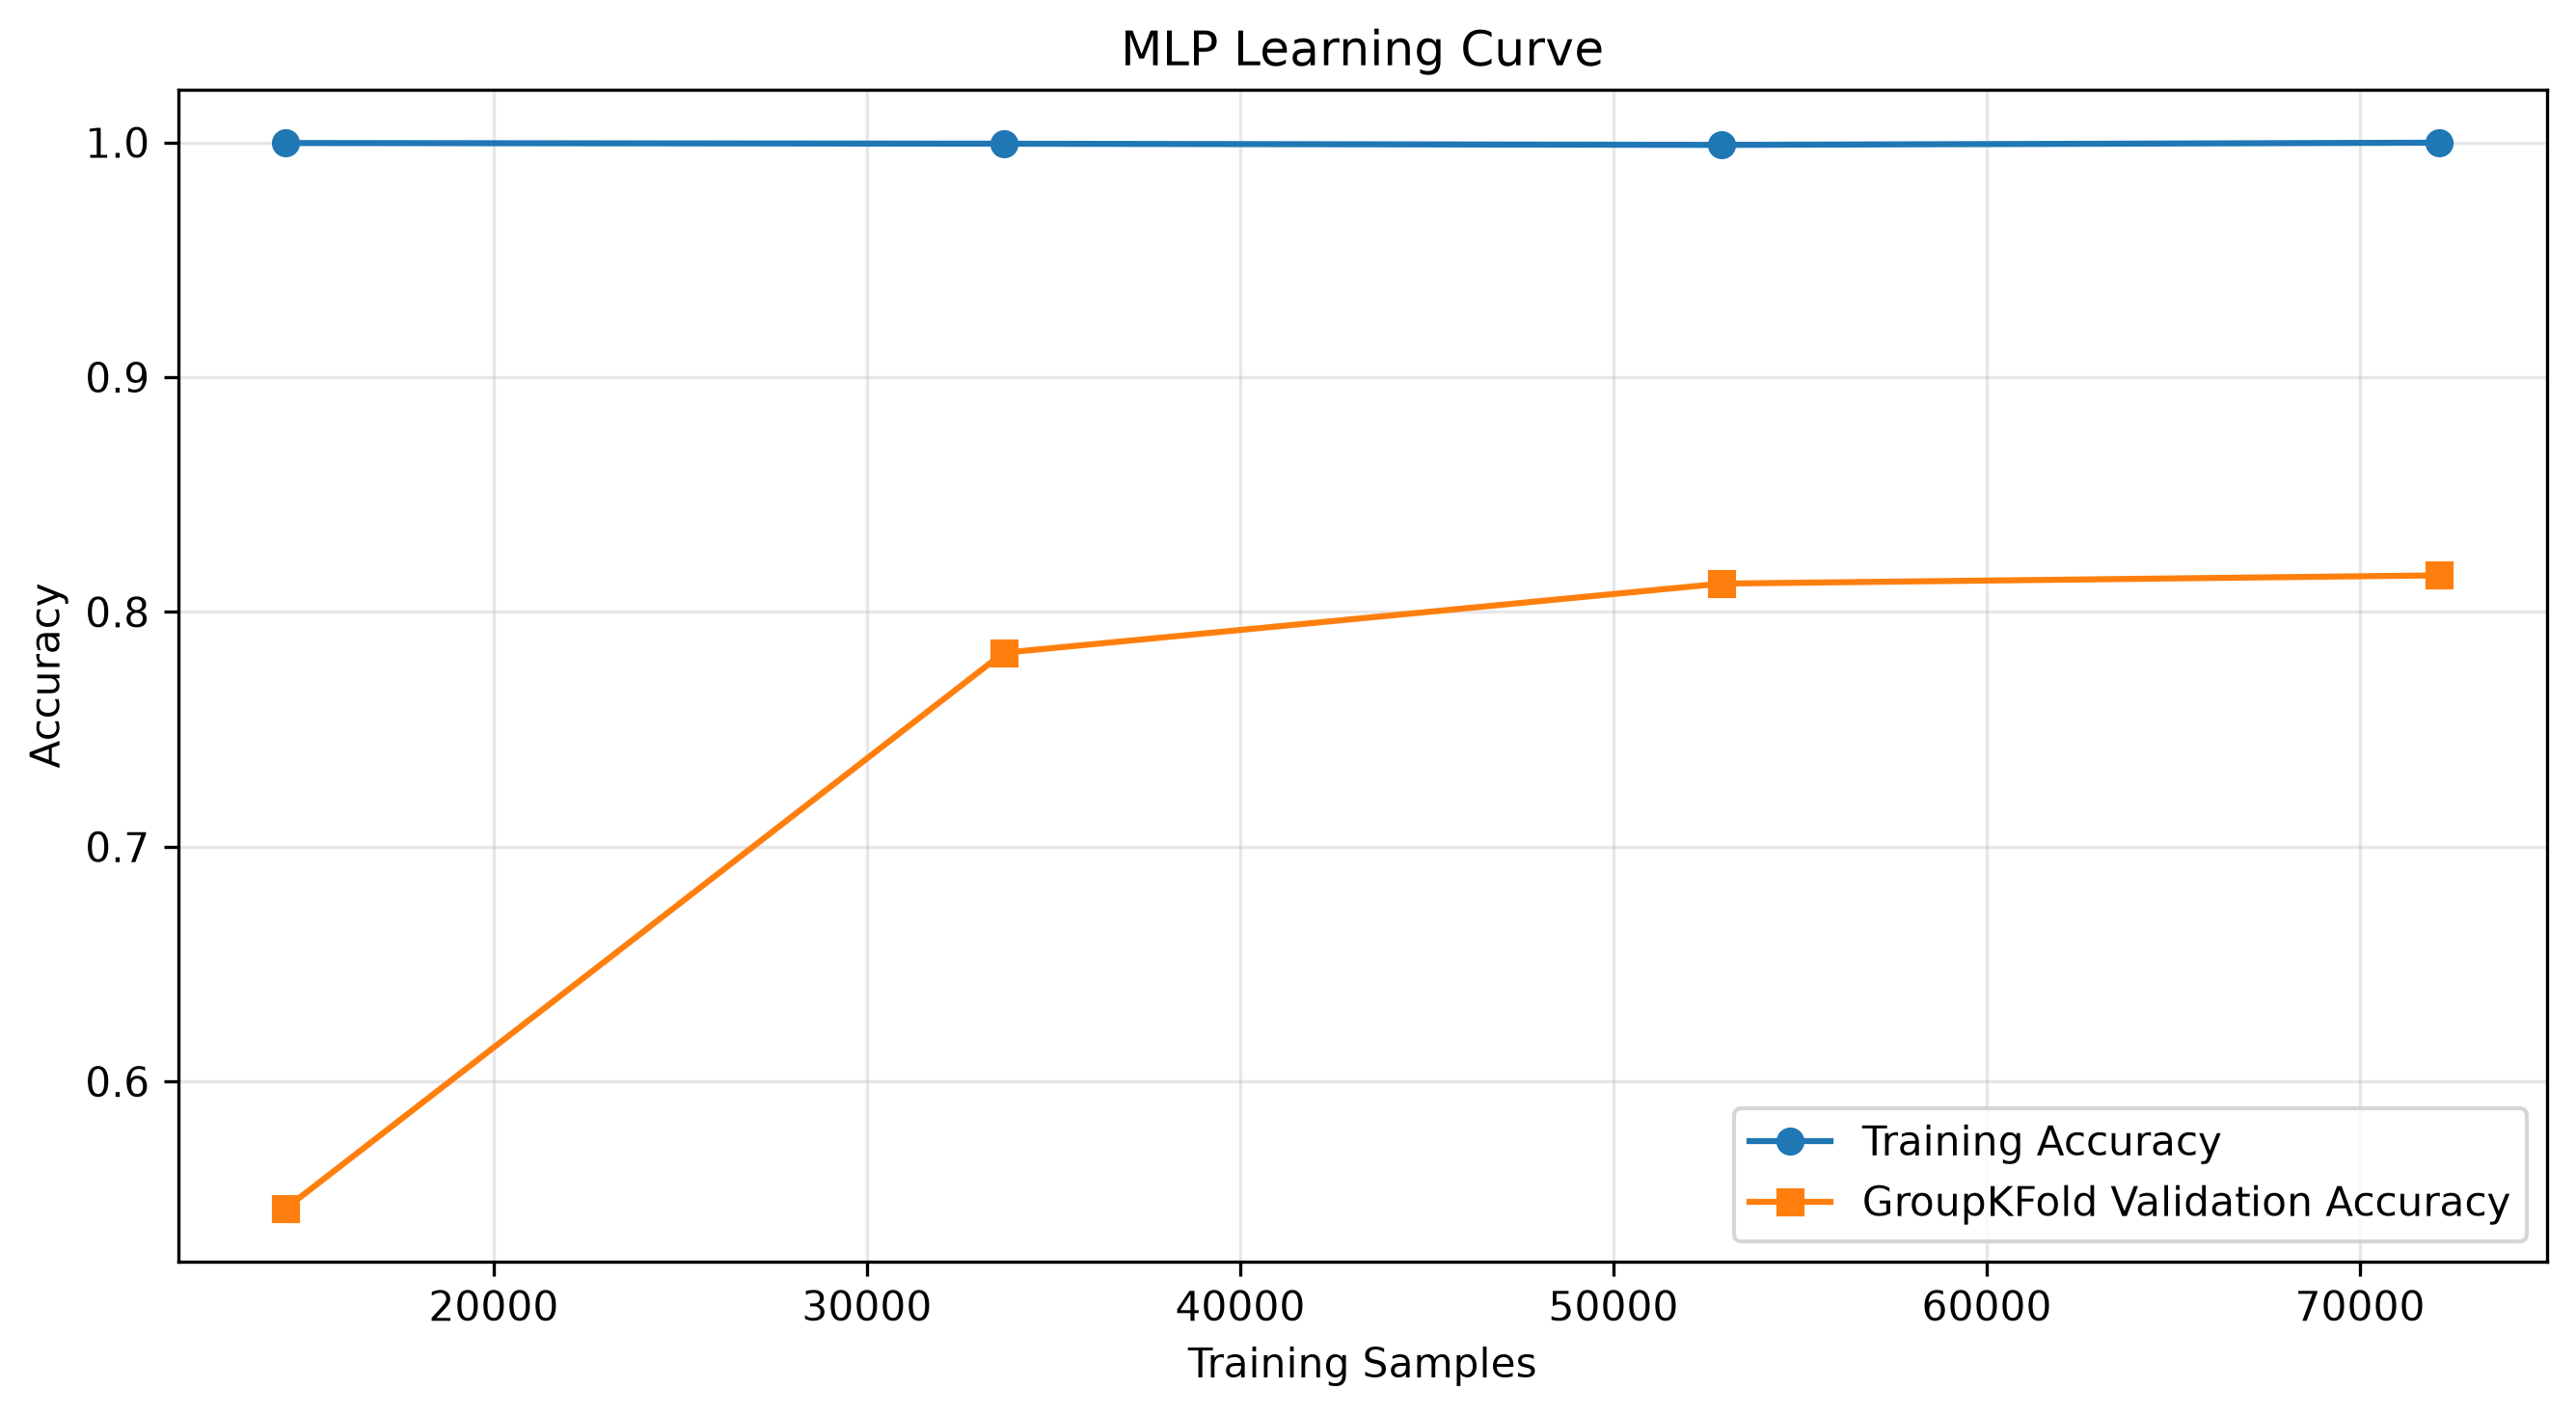

Source data for this figure (header and first rows):
Training_Samples, Training_Accuracy_Mean, Training_Accuracy_STD, Validation_Accuracy_Mean, Validation_Accuracy_STD
14424, 0.9997, 0.0002288, 0.5459, 0.02155
33657, 0.9994, 0.0003761, 0.7826, 0.02024
52890, 0.9989, 0.0005195, 0.812, 0.03377
72124, 0.9999, 1.680337593710951e-05, 0.8156, 0.03565
